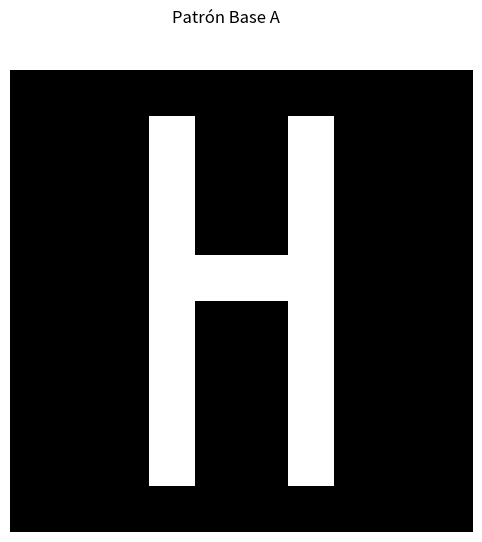
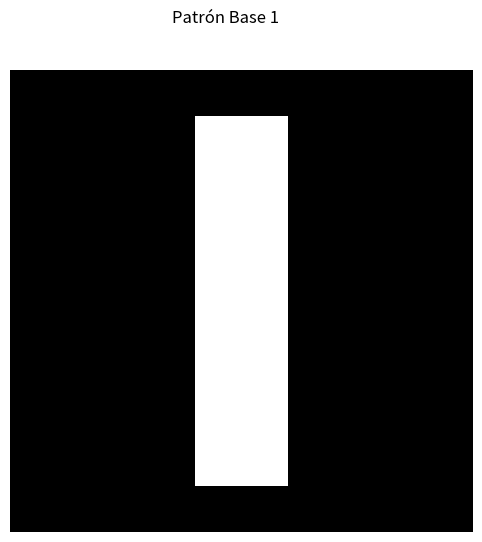
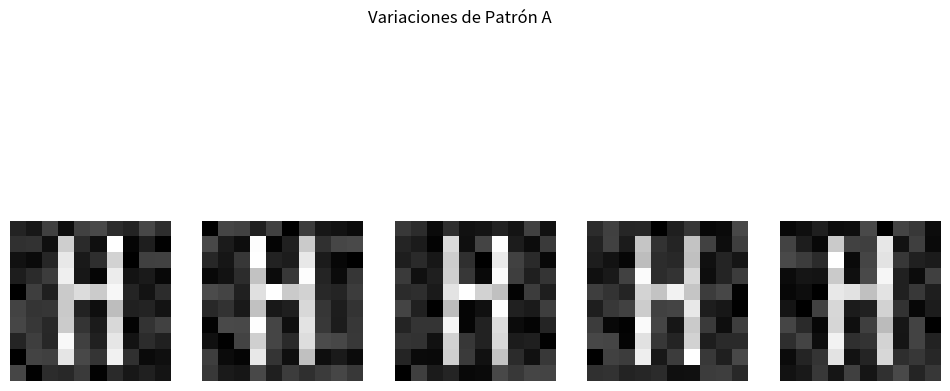
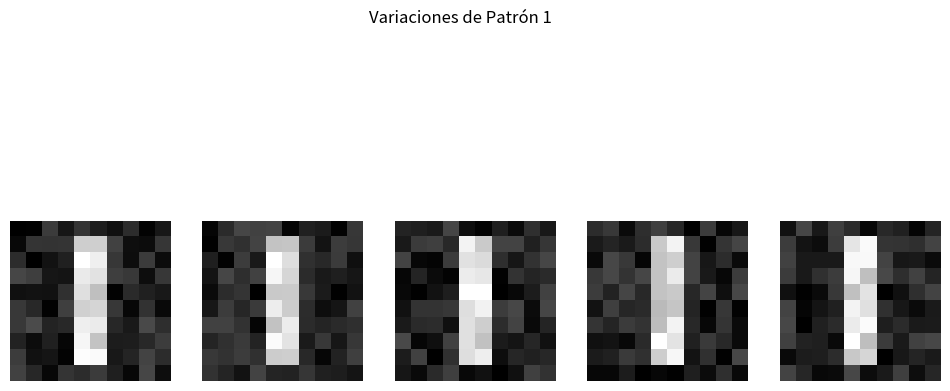
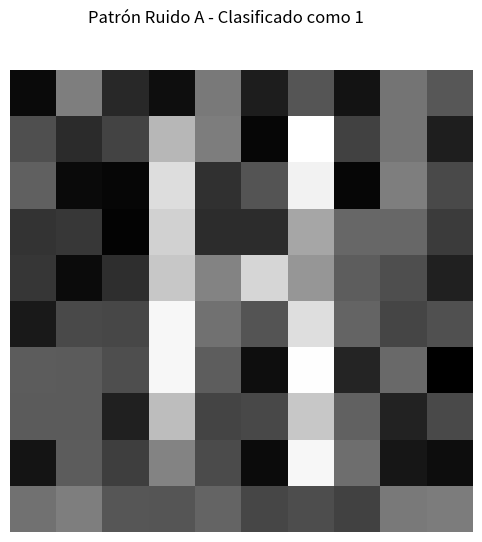
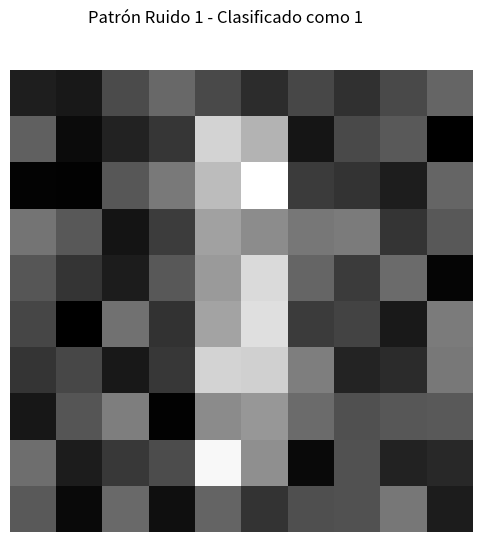

Recreate these plots in Python, in order.
import numpy as np
import matplotlib.pyplot as plt

# Definición de la función para visualizar patrones
def  visualize_patterns(patterns, title):
  num_patterns = len(patterns)
  fig, axs = plt.subplots(1, num_patterns, figsize=(12, 6))
  if num_patterns == 1:
    axs = [axs]
  for i in range(num_patterns):
    axs[i].imshow(patterns[i], cmap='gray')
    axs[i].axis('off')
  plt.suptitle(title)
  plt.show()

def svd(matriz):
  U, S, Vt = np.linalg.svd(matriz)
  return U, S, Vt

# Función para determinar distancias euclidianas
def distancia_ecluidiana(X, x_test):
    distancias = [0] * len(X)
    for i in range(len(X)):
        distancias[i] = np.sqrt(np.sum((X[i] - x_test) ** 2))
    return distancias

# Algoritmo KNN
def KNN(K, lista_con_indice_ordenados, Y):
  clase1 = 0
  clase2 = 0
  
  for j in range(K):
    index = lista_con_indice_ordenados[j][1]
    if Y[index] == 0:
      clase1 += 1
    elif Y[index] == 1:
      clase2 += 1
  
  return 0 if clase1 > clase2 else 1

# Ordenar lista con posiciones
def ordenar_lista_con_posiciones(lista):
  lista_con_indices = [(lista[i], i) for i in range(len(lista))]
  lista_con_indices.sort(key=lambda x: x[0])  
  
  return lista_con_indices
  
# Definición manual de los patrones base
base_A = np.zeros((10,10))
base_A[1:9, 3] = 1
base_A[1:9, 6] = 1
base_A[4, 3:7] = 1

base_1 = np.zeros((10,10))
base_1[1:9, 4:6] = 1

# Generación manual de variaciones de los patrones
patterns_A = [base_A + np.random.uniform(-0.2, 0.2, base_A.shape) for _ in range(5)]
patterns_1 = [base_1 + np.random.uniform(-0.2, 0.2, base_1.shape) for _ in range(5)]

# Generación de patrones ruidosos
noisy_patterns_A = base_A + np.random.uniform(-0.5, 0.5, base_A.shape)
noisy_patterns_1 = base_1 + np.random.uniform(-0.5, 0.5, base_1.shape)

# Aplicar SVD a todos los patrones
dimensiones = 5
X = []

for pattern in patterns_A + patterns_1:
  U, S, Vt = svd(pattern)
  X += [U[:, :dimensiones] @ np.diag(S[:dimensiones])]
  
X = np.array(X)
Y = [0] * 5 + [1] * 5

# Representaciones de los patrones ruidosos
U_A, S_A, _ = svd(noisy_patterns_A)
test_A = U_A[:, :dimensiones] @ np.diag(S_A[:dimensiones]) 

U_1, S_1, _ = svd(noisy_patterns_1)
test_1 = U_1[:, :dimensiones] @ np.diag(S_1[:dimensiones]) 

# Clasificación usando KNN
distancias_A = distancia_ecluidiana(X, test_A)
distancias_1 = distancia_ecluidiana(X, test_1)

ordenados_A = ordenar_lista_con_posiciones(distancias_A)
ordenados_1 = ordenar_lista_con_posiciones(distancias_1)

K = 3
clase_A = KNN(K, ordenados_A, Y)
clase_1 = KNN(K, ordenados_1, Y)

visualize_patterns([base_A], "Patrón Base A")
visualize_patterns([base_1], "Patrón Base 1")
visualize_patterns(patterns_A, "Variaciones de Patrón A")
visualize_patterns(patterns_1, "Variaciones de Patrón 1")
visualize_patterns([noisy_patterns_A], f"Patrón Ruido A - Clasificado como {'A' if clase_A == 0 else '1'}")
visualize_patterns([noisy_patterns_1], f"Patrón Ruido 1 - Clasificado como {'1' if clase_1 == 0 else '1'}")